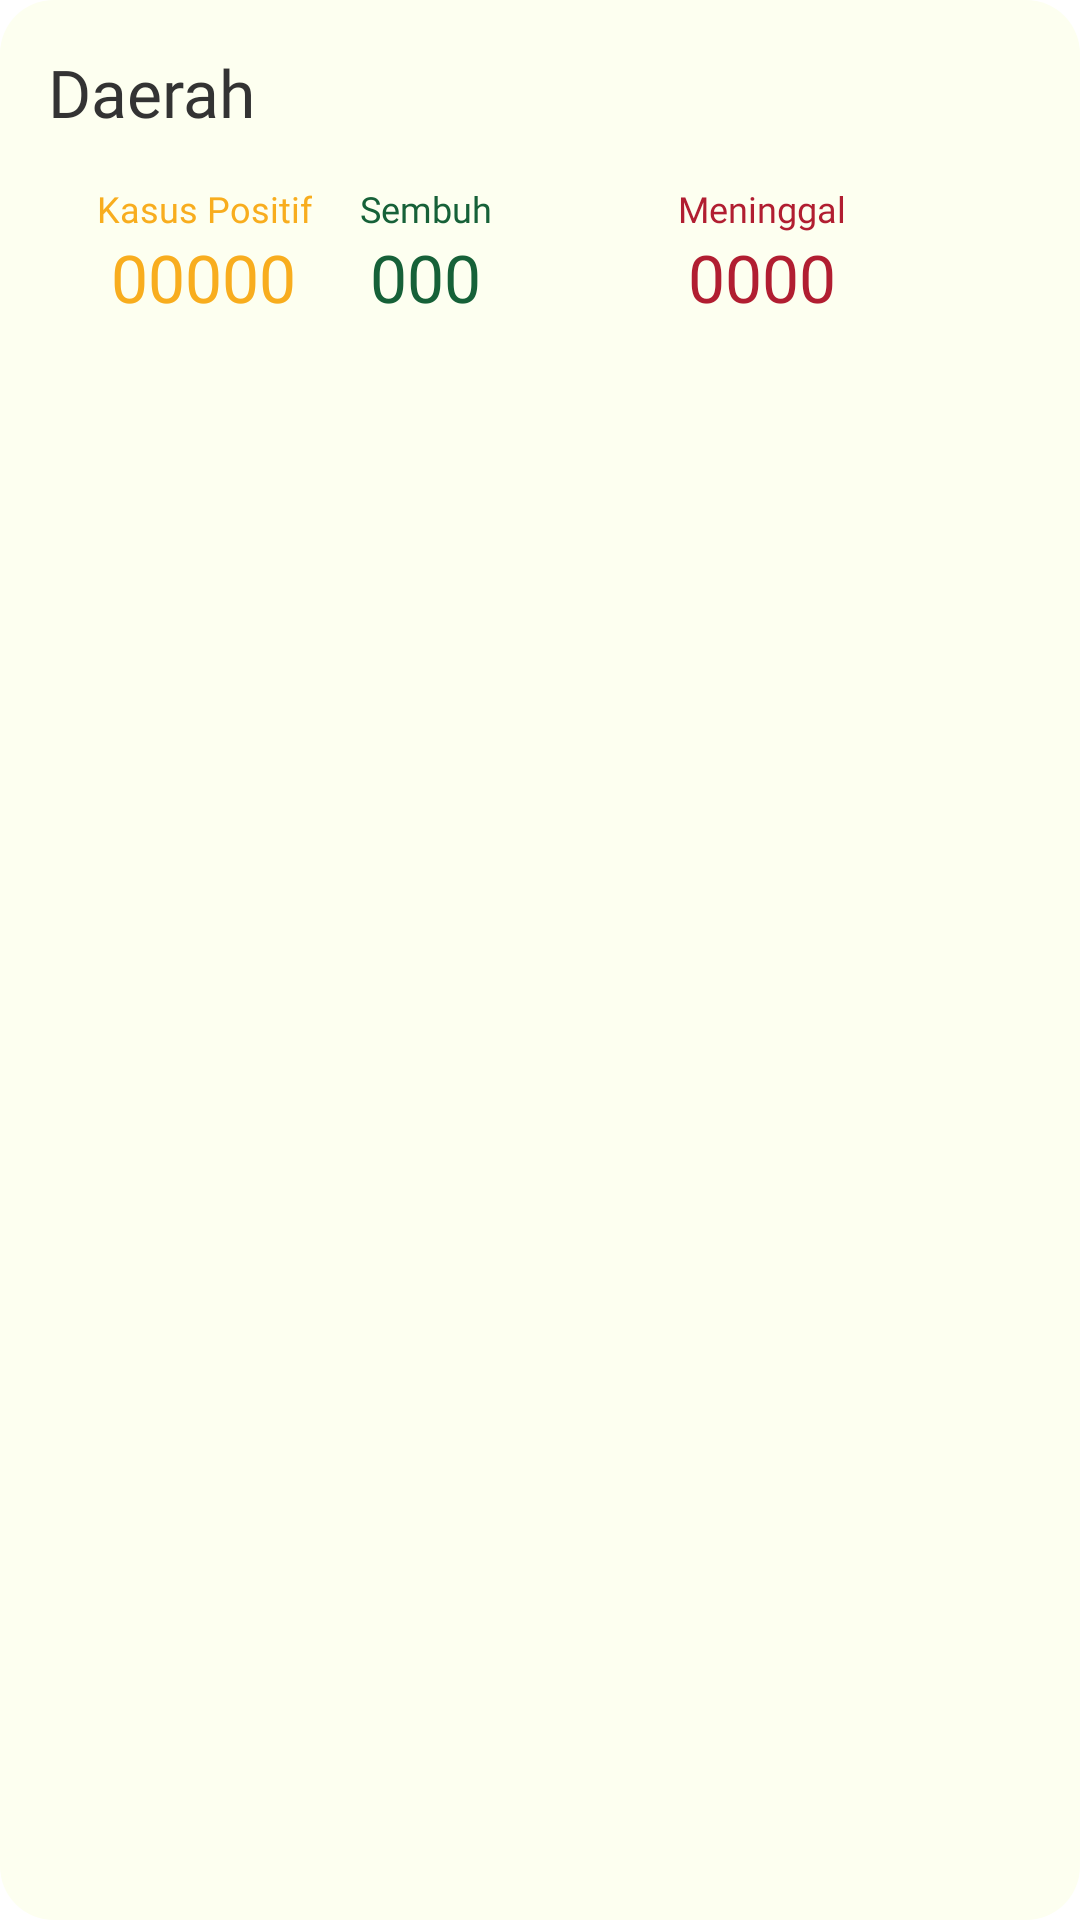

Here is an Android app screen rendered from its layout file. Give the layout XML and the strings, colors and styles it references.
<!-- AndroidManifest.xml: application theme AppTheme -->
<!-- res/layout/card_daerah.xml -->
<?xml version="1.0" encoding="utf-8"?>
<LinearLayout xmlns:android="http://schemas.android.com/apk/res/android"
    android:layout_width="match_parent"
    android:layout_height="wrap_content"
    android:layout_marginLeft="16dp"
    android:layout_marginTop="8dp"
    android:layout_marginRight="16dp"
    android:layout_marginBottom="8dp"
    android:background="@drawable/box_data"
    android:orientation="vertical">


    <TextView
        android:id="@+id/tv_provinsi"
        android:layout_width="match_parent"
        android:layout_height="wrap_content"
        android:layout_marginLeft="16dp"
        android:layout_marginTop="16dp"
        android:fontFamily="@font/eina03_semi_bold"
        android:text="Daerah"
        android:textColor="@color/colorTextPrimaryDark"
        android:textSize="22sp" />

    <LinearLayout
        android:layout_width="match_parent"
        android:layout_height="wrap_content"
        android:layout_below="@+id/tv_provinsi"
        android:layout_marginLeft="16dp"
        android:layout_marginRight="16dp"
        android:gravity="center"
        android:orientation="horizontal">

        <LinearLayout
            android:layout_width="wrap_content"
            android:layout_height="wrap_content"
            android:orientation="vertical"
            android:padding="16dp">

            <TextView
                android:layout_width="wrap_content"
                android:layout_height="wrap_content"
                android:layout_gravity="center_horizontal"
                android:fontFamily="@font/eina03_semi_bold"
                android:text="Kasus Positif"
                android:textAlignment="center"
                android:textColor="@color/colorKasus"
                android:textSize="12sp" />

            <TextView
                android:id="@+id/txtKasus"
                android:layout_width="wrap_content"
                android:layout_height="wrap_content"
                android:layout_gravity="center_horizontal"
                android:fontFamily="@font/eina03_bold"
                android:text="00000"
                android:textAlignment="center"
                android:textColor="@color/colorKasus"
                android:textSize="22sp" />
        </LinearLayout>

        <LinearLayout
            android:layout_width="wrap_content"
            android:layout_height="wrap_content"
            android:orientation="vertical"
            android:paddingTop="16dp"
            android:paddingBottom="16dp">

            <TextView
                android:layout_width="wrap_content"
                android:layout_height="wrap_content"
                android:layout_gravity="center_horizontal"
                android:fontFamily="@font/eina03_semi_bold"
                android:text="Sembuh"
                android:textAlignment="center"
                android:textColor="@color/colorSembuh"
                android:textSize="12sp" />

            <TextView
                android:id="@+id/txtSembuh"
                android:layout_width="wrap_content"
                android:layout_height="wrap_content"
                android:layout_gravity="center_horizontal"
                android:fontFamily="@font/eina03_bold"
                android:text="000"
                android:textAlignment="center"
                android:textColor="@color/colorSembuh"
                android:textSize="22sp" />
        </LinearLayout>

        <LinearLayout
            android:layout_width="match_parent"
            android:layout_height="wrap_content"
            android:orientation="vertical"
            android:padding="16dp">

            <TextView
                android:layout_width="wrap_content"
                android:layout_height="wrap_content"
                android:layout_gravity="center_horizontal"
                android:fontFamily="@font/eina03_semi_bold"
                android:text="Meninggal"
                android:textAlignment="center"
                android:textColor="@color/colorMeninggal"
                android:textSize="12sp" />

            <TextView
                android:id="@+id/txtMeninggal"
                android:layout_width="wrap_content"
                android:layout_height="wrap_content"
                android:layout_gravity="center_horizontal"
                android:fontFamily="@font/eina03_bold"
                android:text="0000"
                android:textAlignment="center"
                android:textColor="@color/colorMeninggal"
                android:textSize="22sp" />
        </LinearLayout>
    </LinearLayout>
</LinearLayout>
<!-- resources referenced by this layout -->
<resources>
  <color name="colorKasus">#F8AD1E</color>
  <color name="colorMeninggal">#B11E31</color>
  <color name="colorSembuh">#166138</color>
  <color name="colorTextPrimaryDark">#333333</color>
  <!-- drawable box_data (drawable) -->
  <?xml version="1.0" encoding="utf-8"?>
  <shape xmlns:android="http://schemas.android.com/apk/res/android">
      <corners
          android:radius="18dp"/>
      <solid android:color="@color/colorForegroundWhite"/>
  </shape>
  <style name="AppTheme" parent="Theme.MaterialComponents.Light.NoActionBar">
          
          <item name="colorPrimary">@color/colorPrimaryLight</item>
          <item name="colorPrimaryDark">@color/colorPrimaryBg</item>
          <item name="colorAccent">@color/colorItem</item>
          <item name="tabTextAppearance">@style/MyCustomTabTextAppearance</item>
      </style>
  <color name="colorForegroundWhite">#FDFFF0</color>
  <color name="colorPrimaryLight">#9B2774</color>
  <color name="colorPrimaryBg">#631646</color>
  <color name="colorItem">#FF8B0D</color>
  <style name="MyCustomTabTextAppearance" parent="TextAppearance.Design.Tab">
          <item name="android:textSize">12sp</item>
  
      </style>
</resources>
